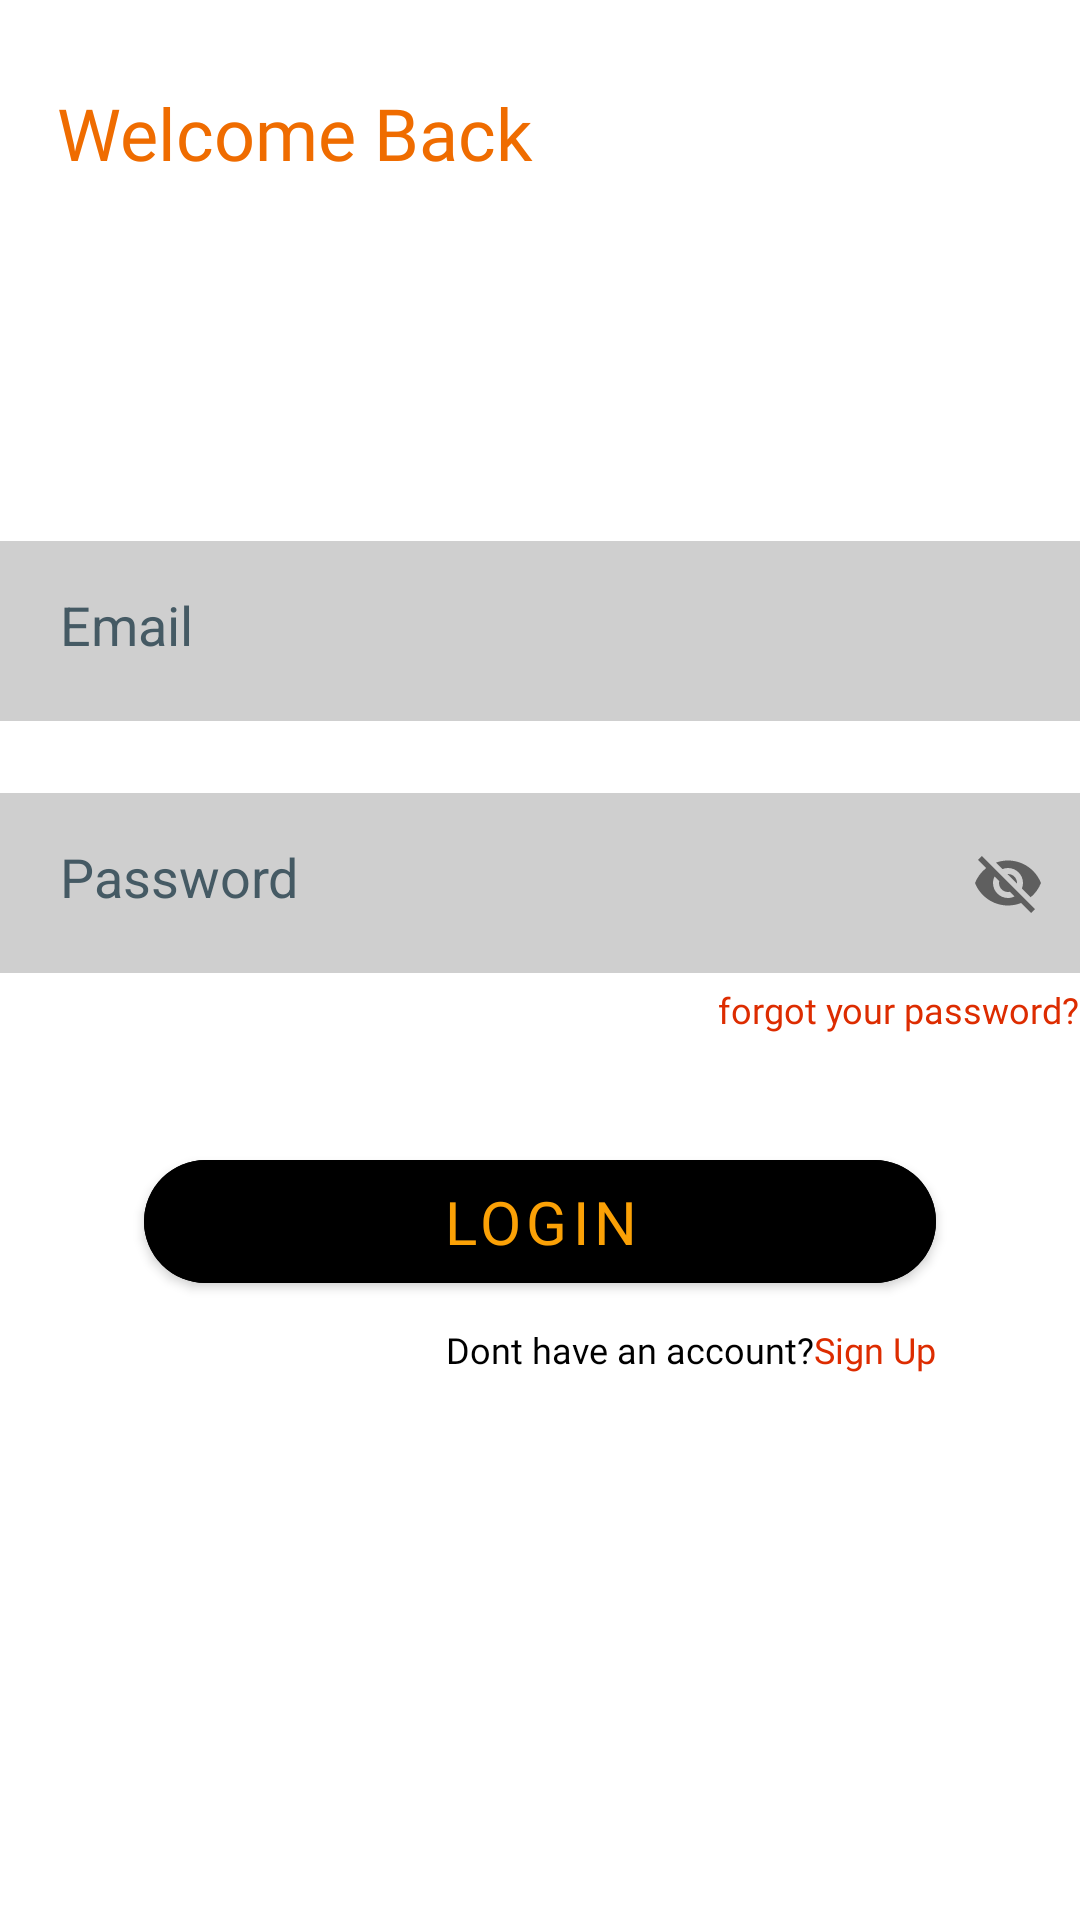

Layout XML and referenced resources for this Android screen:
<!-- AndroidManifest.xml: application theme Theme.TheWheelDeal -->
<!-- res/layout/fragment_login.xml -->
<?xml version="1.0" encoding="utf-8"?>
<androidx.constraintlayout.widget.ConstraintLayout xmlns:android="http://schemas.android.com/apk/res/android"
    xmlns:app="http://schemas.android.com/apk/res-auto"
    xmlns:tools="http://schemas.android.com/tools"
    android:layout_width="match_parent"
    android:layout_height="match_parent">

    <Button
        android:id="@+id/button4"
        android:layout_width="264dp"
        android:layout_height="53dp"
        android:layout_marginTop="36dp"
        android:backgroundTint="@color/black"
        android:fontFamily="@font/roboto_bold"
        android:text="@string/login_string"
        android:textColor="@color/my_apptheme"
        android:textSize="20sp"
        android:typeface="normal"
        app:cornerRadius="34dp"
        app:iconPadding="34dp"
        app:layout_constraintEnd_toEndOf="@+id/passforgot"
        app:layout_constraintStart_toStartOf="@+id/editTextTextPassword"
        app:layout_constraintTop_toBottomOf="@+id/passforgot" />

    <TextView
        android:id="@+id/Welcome"
        android:layout_width="wrap_content"
        android:layout_height="wrap_content"
        android:layout_marginTop="28dp"
        android:fontFamily="@font/roboto_bold"
        android:text="@string/welcome_back_string"
        android:textColor="#EF6C00"
        android:textSize="24sp"
        app:layout_constraintEnd_toEndOf="parent"
        app:layout_constraintHorizontal_bias="0.095"
        app:layout_constraintStart_toStartOf="parent"
        app:layout_constraintTop_toTopOf="parent" />

    <TextView
        android:id="@+id/passforgot"
        android:layout_width="wrap_content"
        android:layout_height="wrap_content"
        android:layout_marginTop="4dp"
        android:fontFamily="@font/roboto_bold"
        android:text="@string/forgot_your_password_string"
        android:textColor="#DD2C00"
        android:textSize="12sp"
        app:layout_constraintEnd_toEndOf="@+id/editTextTextPassword"
        app:layout_constraintHorizontal_bias="1.0"
        app:layout_constraintStart_toStartOf="@+id/editTextTextPassword"
        app:layout_constraintTop_toBottomOf="@+id/editTextTextPassword" />

    <TextView
        android:id="@+id/passforgot2"
        android:layout_width="wrap_content"
        android:layout_height="wrap_content"
        android:layout_marginTop="8dp"
        android:fontFamily="@font/roboto_bold"
        android:text="@string/dont_have_an_account_string"
        android:textColor="@color/black"
        android:textSize="12sp"
        app:layout_constraintEnd_toStartOf="@+id/signup"
        app:layout_constraintHorizontal_bias="1.0"
        app:layout_constraintStart_toStartOf="@+id/button4"
        app:layout_constraintTop_toBottomOf="@+id/button4" />

    <TextView
        android:id="@+id/signup"
        android:layout_width="wrap_content"
        android:layout_height="wrap_content"
        android:layout_marginTop="8dp"
        android:fontFamily="@font/roboto_bold"
        android:text="@string/sign_up_string"
        android:textColor="#DD2C00"
        android:textSize="12sp"
        app:layout_constraintEnd_toEndOf="@+id/button4"
        app:layout_constraintTop_toBottomOf="@+id/button4" />

    <EditText
        android:id="@+id/emailInput"
        android:layout_width="360dp"
        android:layout_height="60dp"
        android:layout_below="@+id/Welcome"
        android:layout_marginStart="16dp"
        android:layout_marginTop="120dp"
        android:layout_marginEnd="16dp"
        android:autofillHints=""
        android:background="#30000000"
        android:drawableStart="@drawable/ic_baseline_email_24"
        android:drawablePadding="20dp"
        android:fontFamily="sans-serif"
        android:hint="@string/email_string"
        android:inputType="textEmailAddress"
        android:padding="20dp"
        android:textColor="@color/my_apptheme"
        android:textColorHint="#455A64"
        app:layout_constraintEnd_toEndOf="parent"
        app:layout_constraintStart_toStartOf="parent"
        app:layout_constraintTop_toBottomOf="@+id/Welcome"
        tools:ignore="TextContrastCheck,TextContrastCheck" />

    <EditText
        android:id="@+id/editTextTextPassword"
        android:layout_width="360dp"
        android:layout_height="60dp"
        android:layout_marginStart="16dp"
        android:layout_marginTop="24dp"
        android:layout_marginEnd="16dp"
        android:autofillHints="true"
        android:background="#30000000"
        android:drawableStart="@drawable/ic_baseline_info_24"
        android:drawablePadding="20dp"
        android:fontFamily="sans-serif"
        android:hint="@string/password_string"
        android:inputType="textPassword"
        android:padding="20dp"
        android:textColor="@color/my_apptheme"
        android:textColorHint="#455A64"
        app:layout_constraintEnd_toEndOf="parent"
        app:layout_constraintStart_toStartOf="parent"
        app:layout_constraintTop_toBottomOf="@+id/emailInput"
        tools:ignore="TextContrastCheck" />

    <com.google.android.material.textfield.TextInputLayout
        android:id="@+id/Pass"
        android:layout_width="wrap_content"
        android:layout_height="wrap_content"
        android:layout_centerInParent="true"
        app:layout_constraintBottom_toBottomOf="@+id/editTextTextPassword"
        app:layout_constraintEnd_toEndOf="@+id/editTextTextPassword"
        app:layout_constraintTop_toTopOf="@+id/editTextTextPassword"
        app:passwordToggleEnabled="true" />

    <ProgressBar
        android:id="@+id/progressBar"
        style="?android:attr/progressBarStyleLarge"
        android:layout_width="wrap_content"
        android:layout_height="wrap_content"
        android:layout_centerInParent="true"
        android:visibility="gone"
        tools:ignore="MissingConstraints"
        app:layout_constraintTop_toTopOf="parent"
        app:layout_constraintBottom_toBottomOf="parent"
        app:layout_constraintLeft_toLeftOf="parent"
        app:layout_constraintRight_toRightOf="parent"
        />

</androidx.constraintlayout.widget.ConstraintLayout>
<!-- resources referenced by this layout -->
<resources>
  <color name="black">#FF000000</color>
  <color name="my_apptheme">#FBA106</color>
  <string name="dont_have_an_account_string">Dont have an account?</string>
  <string name="email_string">Email</string>
  <string name="forgot_your_password_string">forgot your password?</string>
  <string name="login_string">Login</string>
  <string name="password_string">Password</string>
  <string name="sign_up_string">Sign Up</string>
  <string name="welcome_back_string">Welcome Back</string>
  <style name="Theme.TheWheelDeal" parent="Theme.MaterialComponents.DayNight.NoActionBar">
          
          <item name="colorPrimary">@color/black</item>
          <item name="colorPrimaryVariant">@color/black</item>
          <item name="colorOnPrimary">@color/white</item>
          
          <item name="colorSecondary">@color/teal_200</item>
          <item name="colorSecondaryVariant">@color/teal_700</item>
          <item name="colorOnSecondary">@color/white</item>
          
          <item name="android:statusBarColor" tools:targetApi="l">?attr/colorPrimaryVariant</item>
  
          
  
          <item name="android:forceDarkAllowed" tools:targetApi="q"> false </item>
  
  
      </style>
  <color name="white">#FFFFFFFF</color>b
  <color name="teal_200">#FF9800</color>
  <color name="teal_700">#FF9800</color>
</resources>
